Run: headless pygame with SDL's dummy video driver; simulated clock (each Clock.tick advances the game by its frame time, no real sleeping); random seed 0; keys injected as events and as key.get_pressed() state; no mouse input.
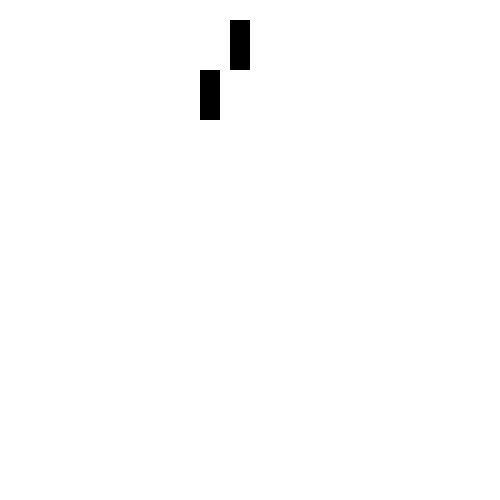
Frame 1 of 4 · flips 1–60 · no input
Frame 2 of 4 · flips 61–180 · tapped SPACE, RETURN · held RIGHT (→), D · screen unchanged from frame 1, image omitted
Frame 3 of 4 · flips 181–300 · held DOWN (↓), S · screen unchanged from frame 2, image omitted
Frame 4 of 4 · flips 301–420 · held LEFT (←), A, UP (↑), W · screen unchanged from frame 3, image omitted

The pygame program that drew these frames:

import pygame

BLACK = (0, 0, 0)
WHITE = (255, 255, 255)
GREEN = (0, 255, 0)
RED = (255, 0, 0)
BLUE = (0, 0, 255)

pygame.init()

size = (500, 500)
screen = pygame.display.set_mode(size)

pygame.display.set_caption("My Game")

done = False

clock = pygame.time.Clock()

nimrods = [[230, 20, 20, 50]]

for i in range(2):
  for x in range(i * 2):
    nimrods.append([230 - (30 * x), 20 + (50 * x), 20, 50])

while not done:
  for event in pygame.event.get():
    if event.type == pygame.QUIT:
      done = True

  screen.fill(WHITE)

  for i in nimrods:
    pygame.draw.rect(screen, BLACK, i)
  
  pygame.display.flip()

  clock.tick(60)
  
pygame.quit()
